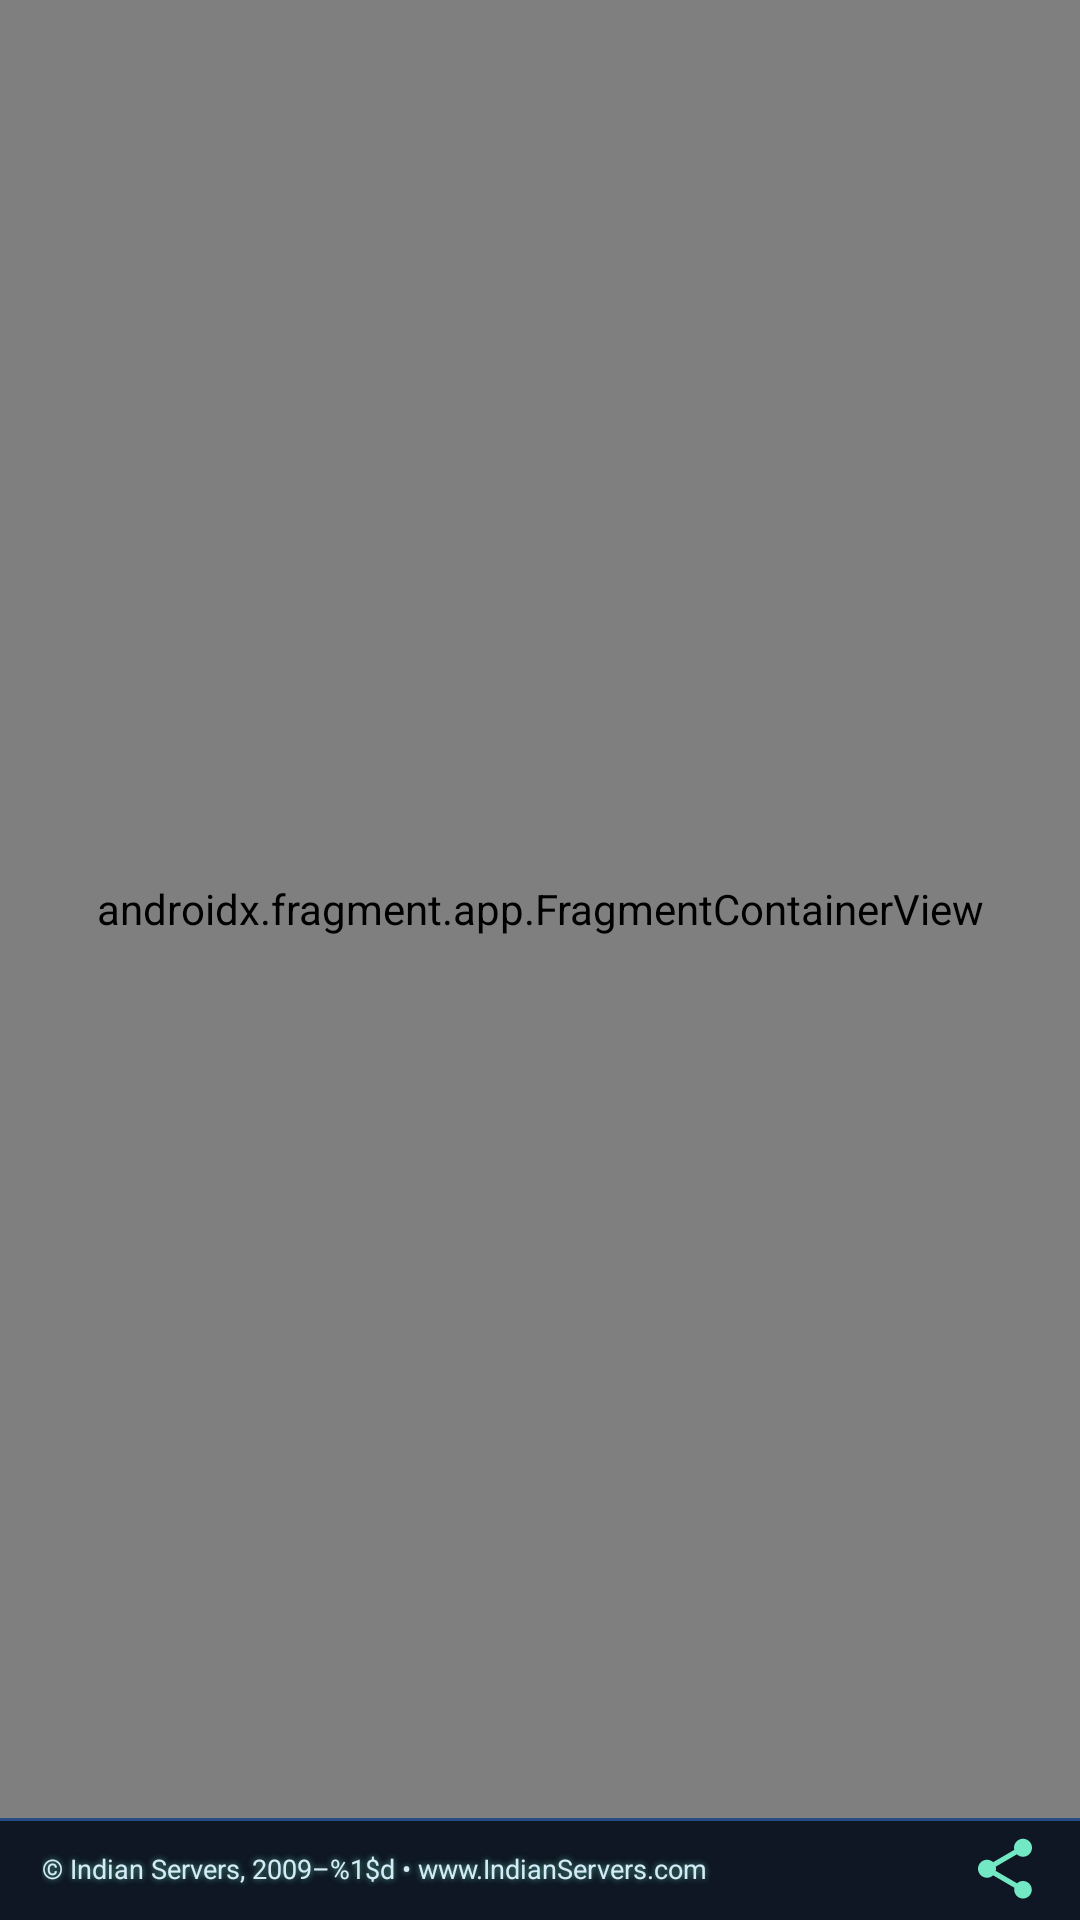

Write the Android layout XML for this screen, with the resource values it uses.
<!-- AndroidManifest.xml: application theme Theme.Biology -->
<!-- res/layout/content_main.xml -->
<?xml version="1.0" encoding="utf-8"?>
<androidx.constraintlayout.widget.ConstraintLayout xmlns:android="http://schemas.android.com/apk/res/android"
    xmlns:app="http://schemas.android.com/apk/res-auto"
    android:layout_width="match_parent"
    android:layout_height="match_parent"
    app:layout_behavior="@string/appbar_scrolling_view_behavior">

    <androidx.fragment.app.FragmentContainerView
        android:id="@+id/nav_host_fragment_content_main"
        android:name="androidx.navigation.fragment.NavHostFragment"
        android:layout_width="0dp"
        android:layout_height="0dp"
        app:defaultNavHost="true"
        app:layout_constraintBottom_toTopOf="@id/globalBrandBar"
        app:layout_constraintEnd_toEndOf="parent"
        app:layout_constraintStart_toStartOf="parent"
        app:layout_constraintTop_toTopOf="parent"
        app:navGraph="@navigation/nav_graph" />

    <LinearLayout
        android:id="@+id/globalBrandBar"
        android:layout_width="0dp"
        android:layout_height="34dp"
        android:background="@drawable/bg_global_brand_bar"
        android:gravity="center_vertical"
        android:orientation="horizontal"
        android:paddingStart="14dp"
        android:paddingEnd="8dp"
        app:layout_constraintBottom_toBottomOf="parent"
        app:layout_constraintEnd_toEndOf="parent"
        app:layout_constraintStart_toStartOf="parent">

        <TextView
            android:id="@+id/poweredByLink"
            android:layout_width="0dp"
            android:layout_height="match_parent"
            android:layout_weight="1"
            android:clickable="true"
            android:contentDescription="Open Indian Servers website"
            android:focusable="true"
            android:gravity="center_vertical"
            android:shadowColor="#B073E8C5"
            android:shadowDx="0"
            android:shadowDy="0"
            android:shadowRadius="5"
            android:ellipsize="end"
            android:singleLine="true"
            android:text="@string/indian_servers_copyright"
            android:textColor="#D6EAF8"
            android:textSize="9sp" />

        <ImageButton
            android:id="@+id/globalShareButton"
            android:layout_width="34dp"
            android:layout_height="34dp"
            android:background="@android:color/transparent"
            android:contentDescription="Share AI Explorer Biology"
            android:padding="8dp"
            android:src="@drawable/ic_share"
            android:tint="#73E8C5"
            android:tooltipText="Share app" />
    </LinearLayout>
</androidx.constraintlayout.widget.ConstraintLayout>
<!-- resources referenced by this layout -->
<resources>
  <!-- drawable bg_global_brand_bar (drawable) -->
  <?xml version="1.0" encoding="utf-8"?>
  <layer-list xmlns:android="http://schemas.android.com/apk/res/android">
      <item>
          <shape android:shape="rectangle">
              <solid android:color="#F2020B18" />
          </shape>
      </item>
      <item android:height="1dp" android:gravity="top">
          <shape android:shape="rectangle">
              <solid android:color="#704C8DFF" />
          </shape>
      </item>
  </layer-list>
  <!-- drawable ic_share (drawable) -->
  <?xml version="1.0" encoding="utf-8"?>
  <vector xmlns:android="http://schemas.android.com/apk/res/android"
      android:width="24dp"
      android:height="24dp"
      android:viewportWidth="24"
      android:viewportHeight="24">
      <path
          android:fillColor="@android:color/white"
          android:pathData="M18,16c-0.76,0 -1.44,0.3 -1.96,0.77L8.91,12.62c0.05,-0.23 0.09,-0.46 0.09,-0.7s-0.04,-0.47 -0.09,-0.7l7.05,-4.11C16.5,7.61 17.21,7.92 18,7.92c1.66,0 3,-1.34 3,-3s-1.34,-3 -3,-3 -3,1.34 -3,3c0,0.24 0.04,0.47 0.09,0.7L8.04,9.73C7.5,9.23 6.79,8.92 6,8.92c-1.66,0 -3,1.34 -3,3s1.34,3 3,3c0.79,0 1.5,-0.31 2.04,-0.81l7.12,4.16c-0.05,0.21 -0.08,0.43 -0.08,0.65 0,1.61 1.31,2.92 2.92,2.92s2.92,-1.31 2.92,-2.92S19.61,16 18,16z" />
  </vector>
  <string name="indian_servers_copyright">© Indian Servers, 2009–%1$d • www.IndianServers.com</string>
  <style name="Theme.Biology" parent="Base.Theme.Biology" />
  <style name="Base.Theme.Biology" parent="Theme.Material3.DayNight.NoActionBar">
          
          
      </style>
</resources>
